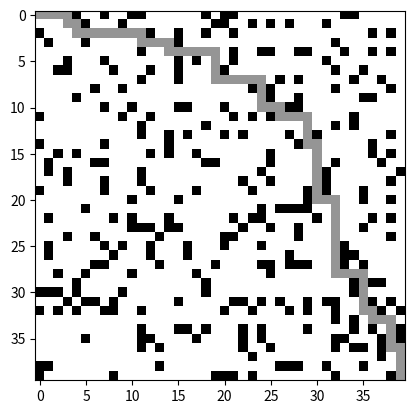

Recreate this plot in Python.
import numpy as np
import matplotlib.pyplot as plt
import matplotlib.animation as animation
import heapq

def generate_maze(size):
    """Generate a static maze with random obstacles."""
    np.random.seed(42)  # Seed for reproducibility
    maze = np.zeros((size, size))
    for _ in range(int(size * size * 0.2)):  # 20% obstacles
        x, y = np.random.randint(0, size, 2)
        maze[x, y] = 1
    maze[0, 0] = maze[size-1, size-1] = 0  # Ensure start and end are clear
    return maze

def astar(maze, start, goal):
    """A simple A* algorithm implementation."""
    neighbors = [(0, 1), (1, 0), (0, -1), (-1, 0)]

    def heuristic(a, b):
        return np.abs(a[0] - b[0]) + np.abs(a[1] - b[1])

    open_set = []
    heapq.heappush(open_set, (0 + heuristic(start, goal), 0, start))
    came_from = {}
    cost_so_far = {}
    came_from[start] = None
    cost_so_far[start] = 0

    while not len(open_set) == 0:
        current = heapq.heappop(open_set)[2]

        if current == goal:
            break

        for dx, dy in neighbors:
            neighbor = current[0] + dx, current[1] + dy
            if 0 <= neighbor[0] < maze.shape[0] and 0 <= neighbor[1] < maze.shape[1]:
                if maze[neighbor[0], neighbor[1]] == 1:
                    continue
                new_cost = cost_so_far[current] + 1
                if neighbor not in cost_so_far or new_cost < cost_so_far[neighbor]:
                    cost_so_far[neighbor] = new_cost
                    priority = new_cost + heuristic(neighbor, goal)
                    heapq.heappush(open_set, (priority, new_cost, neighbor))
                    came_from[neighbor] = current

    path = []
    if current == goal:
        while current != start:
            path.append(current)
            current = came_from[current]
        path.append(start)
        path.reverse()
    return path

size = 40
maze = generate_maze(size)
start, goal = (0, 0), (size - 1, size - 1)
path = astar(maze, start, goal)

# Visualization and saving to GIF using Pillow
fig, ax = plt.subplots()
img = ax.imshow(maze, cmap='Greys', interpolation='nearest', animated=True)

def update(frame):
    if frame < len(path):
        x, y = path[frame]
        maze[x, y] = 0.5  # Mark the path
        img.set_data(maze)
    return img,

ani = animation.FuncAnimation(fig, update, frames=len(path), interval=100, blit=True)
ani.save('astar_pathfinding.gif', writer='pillow', fps=10)

plt.show()
